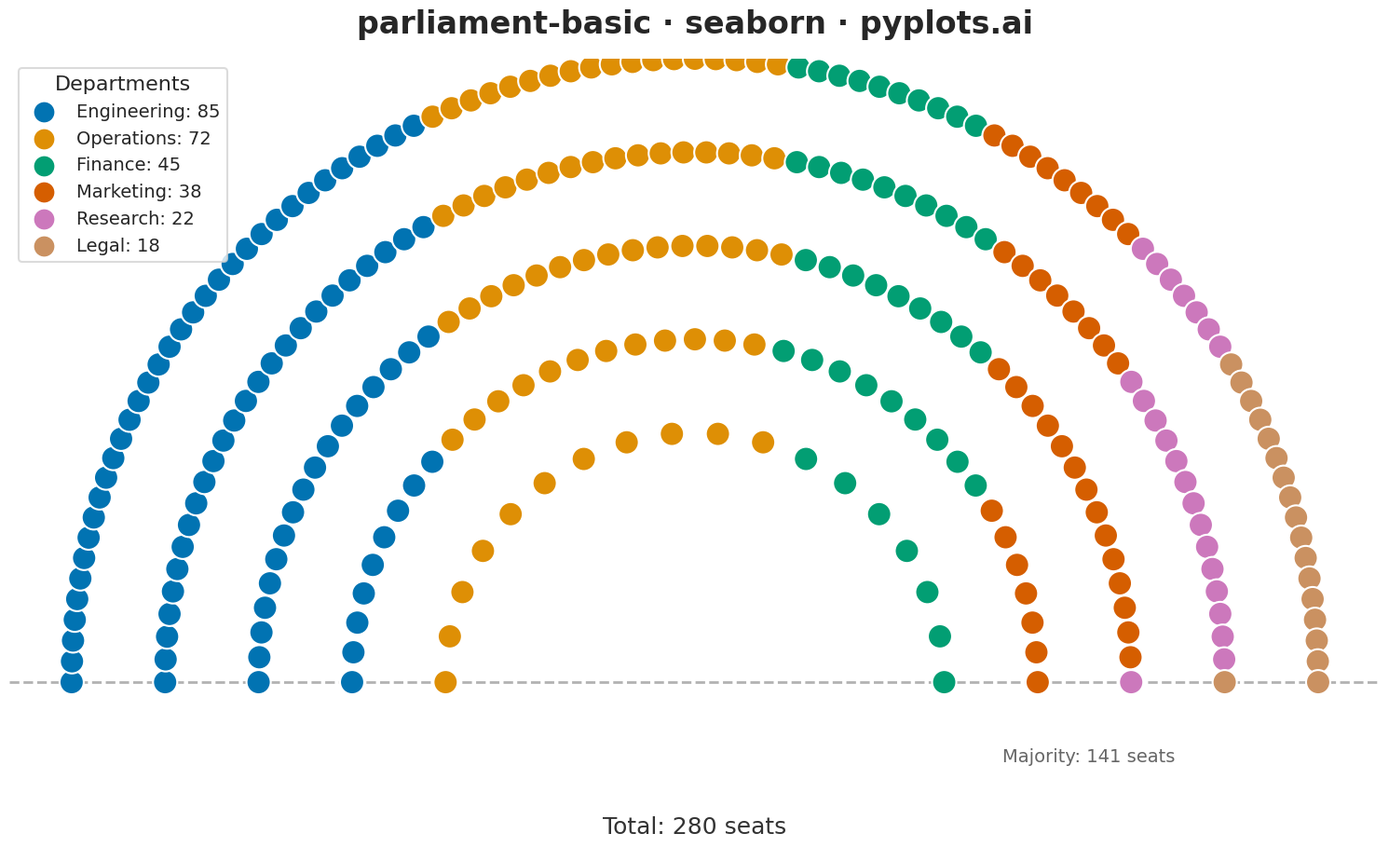

This figure's Python source:
"""pyplots.ai
parliament-basic: Parliament Seat Chart
Library: seaborn 0.13.2 | Python 3.13.11
Quality: 72/100 | Created: 2025-12-30
"""

import matplotlib.pyplot as plt
import numpy as np
import pandas as pd
import seaborn as sns


# Set random seed for reproducibility
np.random.seed(42)

# Data: Corporate board composition by department (neutral context)
groups = ["Engineering", "Operations", "Finance", "Marketing", "Research", "Legal"]
seats = [85, 72, 45, 38, 22, 18]
total_seats = sum(seats)

# Use seaborn's colorblind-safe palette
colors = sns.color_palette("colorblind", n_colors=len(groups))

# Set seaborn style
sns.set_style("white")
sns.set_context("talk", font_scale=1.2)

# Create figure
fig, ax = plt.subplots(figsize=(16, 9))

# Calculate parliament layout - semicircular arrangement with 5 rows
n_rows = 5
row_proportions = [(i + 1) for i in range(n_rows)]
total_prop = sum(row_proportions)
seats_per_row = [int(total_seats * p / total_prop) for p in row_proportions]
seats_per_row[-1] += total_seats - sum(seats_per_row)  # Adjust for rounding

# Create all seat positions in concentric arcs
all_positions = []
for row_idx, n_seats_row in enumerate(seats_per_row):
    radius = 0.4 + row_idx * 0.15
    angles = np.linspace(np.pi, 0, n_seats_row)
    for angle in angles:
        all_positions.append((radius * np.cos(angle), radius * np.sin(angle), row_idx))

# Sort positions left to right for natural group ordering
all_positions.sort(key=lambda p: (p[0], -p[1]))

# Build DataFrame for seaborn plotting
x_coords, y_coords, group_labels = [], [], []
seat_idx = 0
for group_idx, n_seats in enumerate(seats):
    for _ in range(n_seats):
        if seat_idx < len(all_positions):
            x_coords.append(all_positions[seat_idx][0])
            y_coords.append(all_positions[seat_idx][1])
            group_labels.append(groups[group_idx])
            seat_idx += 1

# Create DataFrame for seaborn
df = pd.DataFrame({"x": x_coords, "y": y_coords, "group": group_labels})

# Plot seats using seaborn scatterplot (uses hue for grouping)
sns.scatterplot(
    data=df,
    x="x",
    y="y",
    hue="group",
    hue_order=groups,
    palette="colorblind",
    s=350,
    edgecolor="white",
    linewidth=1.5,
    legend=False,
    ax=ax,
    zorder=2,
)

# Add majority threshold line
majority = total_seats // 2 + 1
ax.axhline(y=0, color="#666666", linestyle="--", linewidth=2, alpha=0.5, zorder=1)
ax.text(0.85, 0.02, f"Majority: {majority} seats", fontsize=14, color="#666666", ha="right", transform=ax.transAxes)

# Create legend with seat counts
legend_elements = [
    plt.scatter([], [], c=[colors[i]], s=200, label=f"{group}: {seat_count}")
    for i, (group, seat_count) in enumerate(zip(groups, seats, strict=True))
]
ax.legend(
    handles=legend_elements,
    loc="upper left",
    fontsize=14,
    frameon=True,
    facecolor="white",
    edgecolor="lightgray",
    title="Departments",
    title_fontsize=16,
)

# Style adjustments
ax.set_xlim(-1.1, 1.1)
ax.set_ylim(-0.15, 1.0)
ax.set_aspect("equal")
ax.axis("off")

# Title
ax.set_title("parliament-basic · seaborn · pyplots.ai", fontsize=24, fontweight="bold", pad=20)

# Add total seats annotation
ax.text(0.5, -0.08, f"Total: {total_seats} seats", fontsize=18, ha="center", transform=ax.transAxes, color="#333333")

plt.tight_layout()
plt.savefig("plot.png", dpi=300, bbox_inches="tight", facecolor="white")
